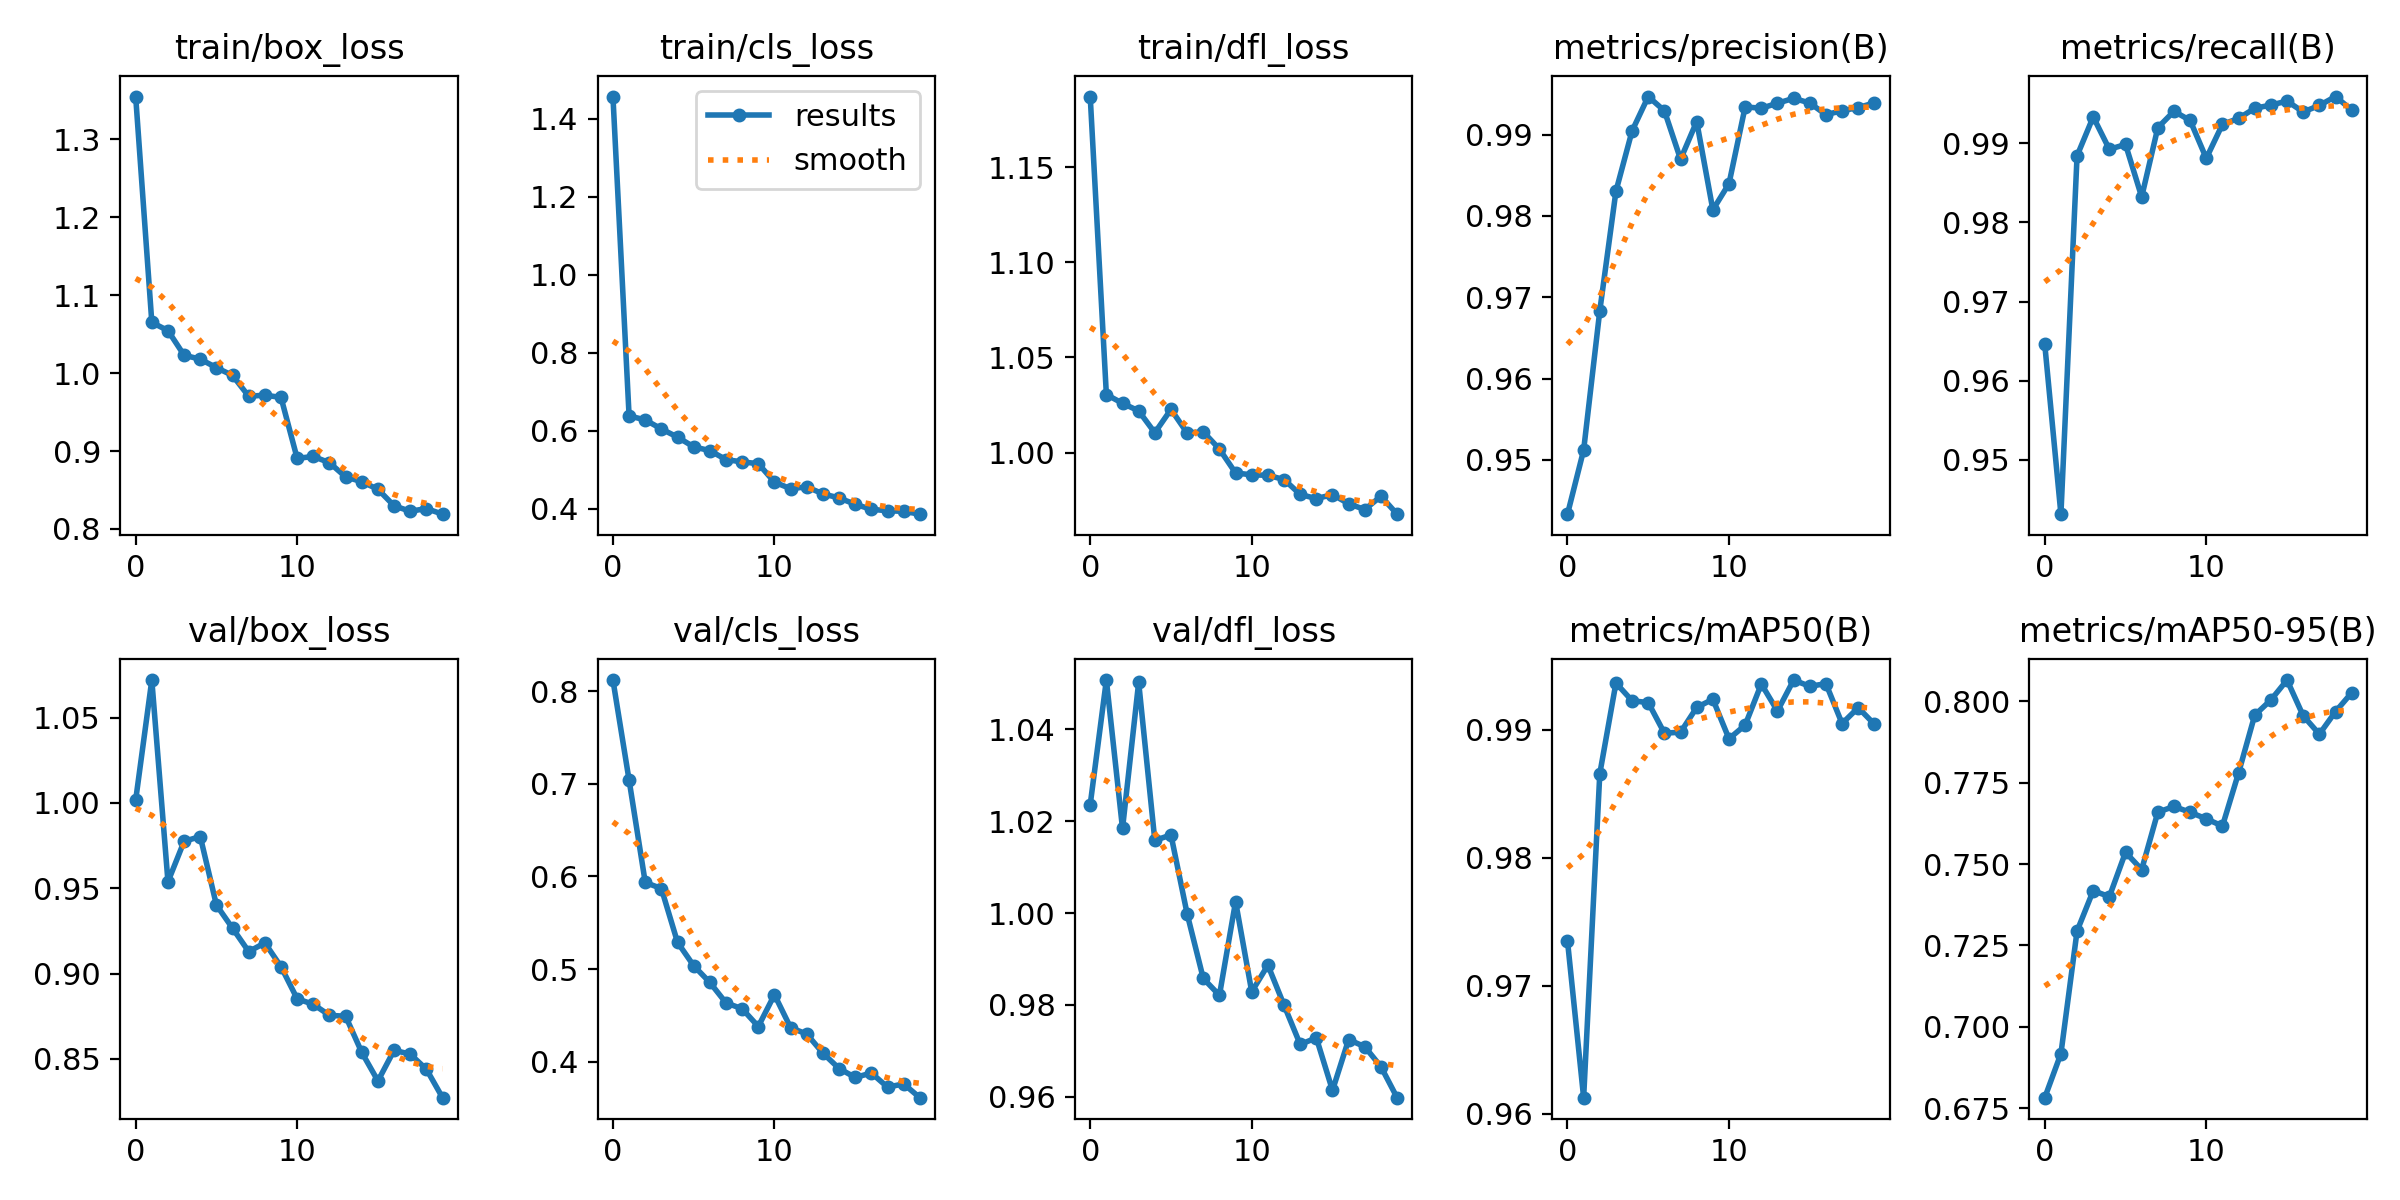

Data behind this chart, as committed beside it:
epoch, train/box_loss, train/cls_loss, train/dfl_loss, metrics/precision(B), metrics/recall(B), metrics/mAP50(B), metrics/mAP50-95(B), val/box_loss, val/cls_loss, val/dfl_loss, lr/pg0, lr/pg1, lr/pg2
0, 1.355, 1.457, 1.187, 0.9433, 0.9646, 0.9735, 0.6782, 1.002, 0.8121, 1.024, 0.000541, 0.000541, 0.000541
1, 1.065, 0.638, 1.03, 0.9512, 0.9431, 0.9613, 0.6918, 1.072, 0.704, 1.051, 0.001042, 0.001042, 0.001042
2, 1.054, 0.6278, 1.026, 0.9683, 0.9884, 0.9866, 0.7294, 0.9538, 0.5935, 1.018, 0.001489, 0.001489, 0.001489
3, 1.023, 0.6045, 1.022, 0.983, 0.9933, 0.9937, 0.7418, 0.9775, 0.5869, 1.05, 0.001419, 0.001419, 0.001419
4, 1.018, 0.5835, 1.01, 0.9905, 0.9892, 0.9923, 0.74, 0.9803, 0.5288, 1.016, 0.001419, 0.001419, 0.001419
5, 1.007, 0.5585, 1.023, 0.9947, 0.9899, 0.9921, 0.7536, 0.9402, 0.5036, 1.017, 0.001337, 0.001337, 0.001337
6, 0.997, 0.5489, 1.01, 0.9929, 0.9832, 0.9898, 0.7483, 0.9266, 0.4855, 0.9998, 0.001254, 0.001254, 0.001254
7, 0.9702, 0.5259, 1.011, 0.987, 0.992, 0.9898, 0.7659, 0.9129, 0.4635, 0.9858, 0.001172, 0.001172, 0.001172
8, 0.9717, 0.5199, 1.002, 0.9916, 0.9941, 0.9918, 0.7677, 0.918, 0.4571, 0.9821, 0.001089, 0.001089, 0.001089
9, 0.9687, 0.5154, 0.9892, 0.9807, 0.9929, 0.9924, 0.7659, 0.904, 0.438, 1.002, 0.001007, 0.001007, 0.001007
10, 0.8905, 0.468, 0.9883, 0.984, 0.9881, 0.9893, 0.7639, 0.8852, 0.4723, 0.9829, 0.0009243, 0.0009243, 0.0009243
11, 0.8931, 0.4512, 0.988, 0.9934, 0.9924, 0.9904, 0.7617, 0.882, 0.4367, 0.9887, 0.0008418, 0.0008418, 0.0008418
12, 0.885, 0.456, 0.9858, 0.9932, 0.9932, 0.9936, 0.778, 0.8756, 0.4298, 0.98, 0.0007593, 0.0007593, 0.0007593
13, 0.8668, 0.4379, 0.978, 0.9939, 0.9944, 0.9915, 0.7957, 0.875, 0.4092, 0.9714, 0.0006768, 0.0006768, 0.0006768
14, 0.8606, 0.4275, 0.9757, 0.9944, 0.9948, 0.9939, 0.8004, 0.8538, 0.3926, 0.9728, 0.0005943, 0.0005943, 0.0005943
15, 0.8509, 0.4112, 0.9779, 0.9939, 0.9953, 0.9934, 0.8065, 0.8371, 0.383, 0.9614, 0.0005118, 0.0005118, 0.0005118
16, 0.8296, 0.3982, 0.9731, 0.9924, 0.994, 0.9936, 0.7955, 0.8551, 0.3877, 0.9725, 0.0004292, 0.0004292, 0.0004292
17, 0.8227, 0.3947, 0.97, 0.9929, 0.9948, 0.9905, 0.7899, 0.8528, 0.3725, 0.9709, 0.0003467, 0.0003467, 0.0003467
18, 0.8262, 0.393, 0.977, 0.9933, 0.9959, 0.9917, 0.7968, 0.844, 0.376, 0.9666, 0.0002642, 0.0002642, 0.0002642
19, 0.819, 0.3858, 0.9676, 0.9939, 0.9942, 0.9905, 0.8026, 0.8273, 0.3611, 0.9598, 0.0001817, 0.0001817, 0.0001817
